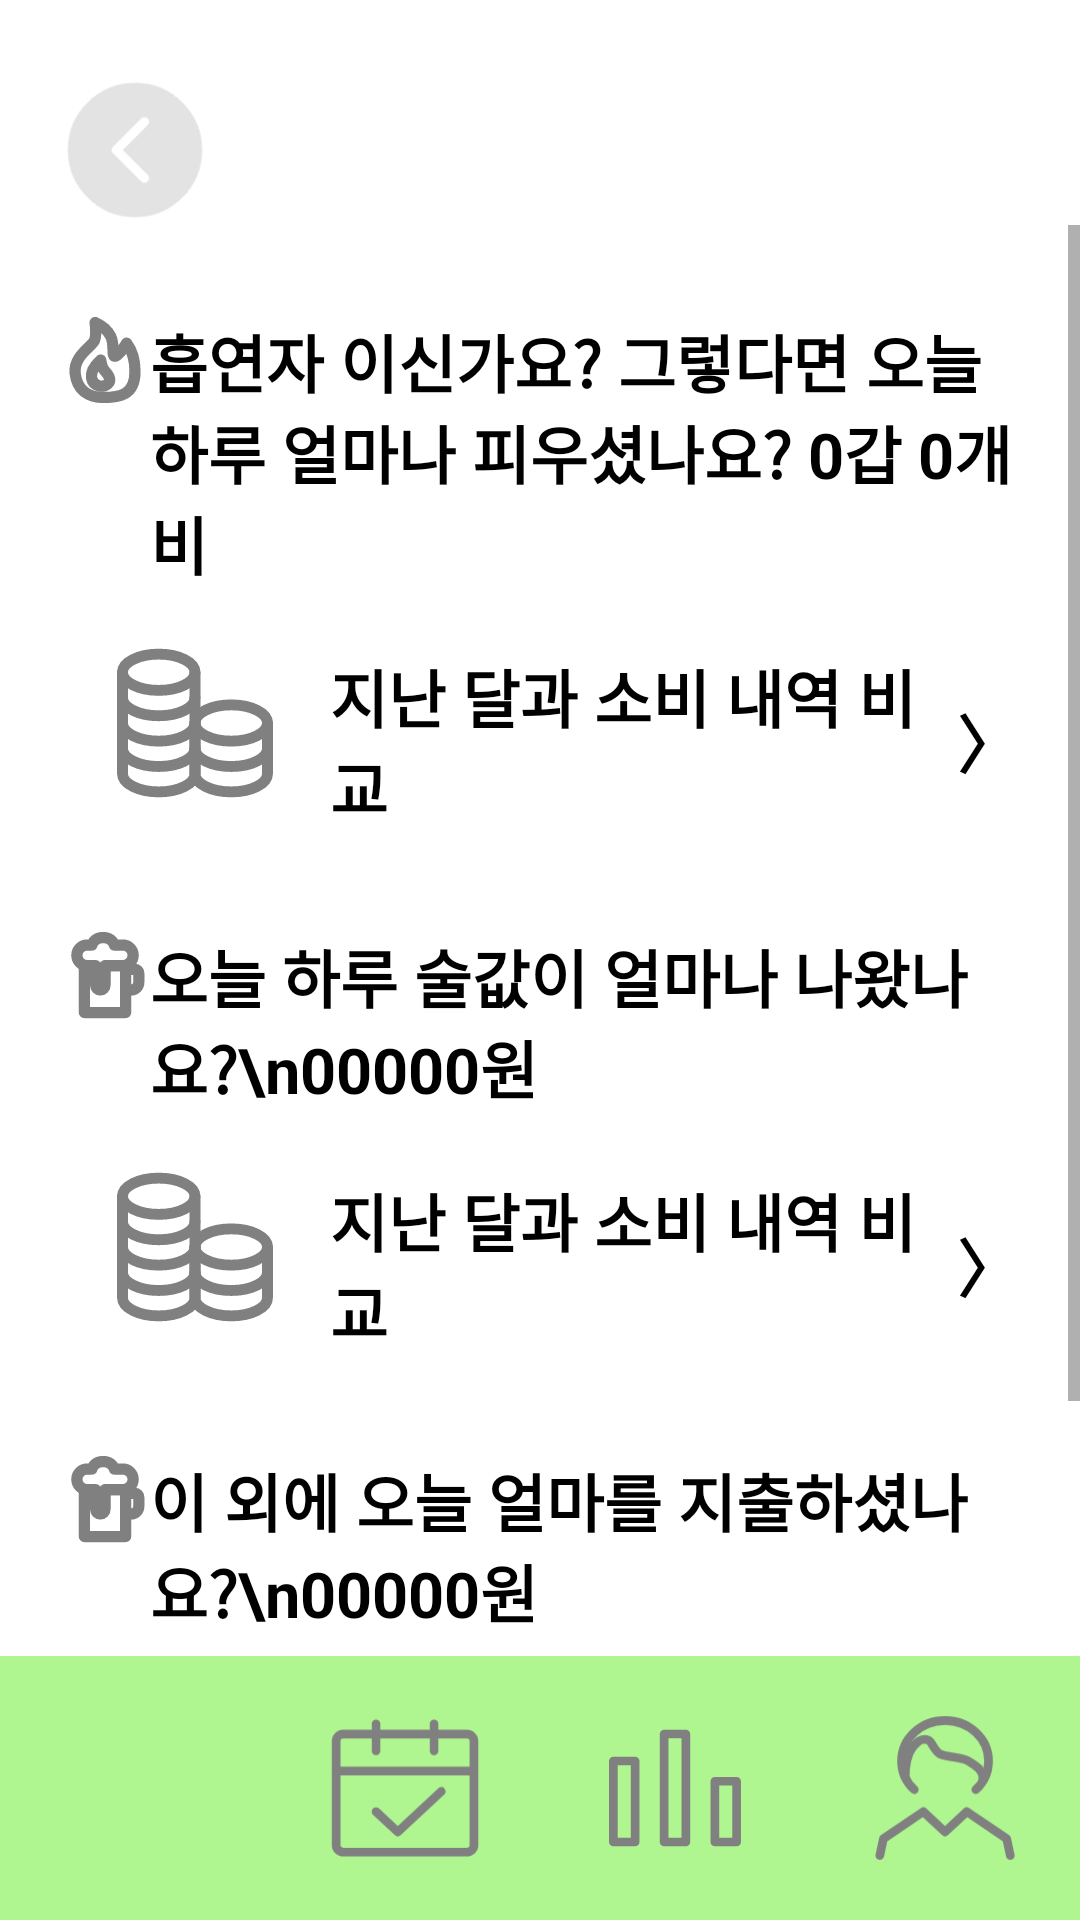

This screen was rendered from an Android layout file. Write that file and the resources it references.
<!-- AndroidManifest.xml: application theme Theme.GodsaengFinal -->
<!-- res/layout/fragment_third.xml -->
<?xml version="1.0" encoding="utf-8"?>
<androidx.constraintlayout.widget.ConstraintLayout xmlns:android="http://schemas.android.com/apk/res/android"
    xmlns:app="http://schemas.android.com/apk/res-auto"
    xmlns:tools="http://schemas.android.com/tools"
    android:layout_width="match_parent"
    android:layout_height="match_parent"
    tools:context=".ui.fragments.DailyGoalFragment">

    <ImageView
        android:id="@+id/button_back"
        android:layout_width="50dp"
        android:layout_height="50dp"
        android:layout_marginTop="25dp"
        android:layout_marginStart="20dp"
        android:src="@mipmap/left_circle"
        app:layout_constraintTop_toTopOf="parent"
        app:layout_constraintStart_toStartOf="parent"/>

    <ScrollView
        android:layout_width="match_parent"
        android:layout_height="0dp"
        app:layout_constraintTop_toBottomOf="@+id/button_back"
        app:layout_constraintBottom_toTopOf="@+id/menu_layout">

        <androidx.constraintlayout.widget.ConstraintLayout
            android:layout_width="match_parent"
            android:layout_height="wrap_content"
            android:layout_marginTop="10dp"
            android:padding="20dp">

            <ImageView
                android:id="@+id/image1"
                android:layout_width="30dp"
                android:layout_height="30dp"
                app:srcCompat="@drawable/ic_fire"
                app:layout_constraintTop_toTopOf="parent"
                app:layout_constraintStart_toStartOf="parent"/>

            <TextView
                android:id="@+id/text1"
                style="@style/TextThird"
                android:text="흡연자 이신가요? 그렇다면 오늘 하루 얼마나 피우셨나요? 0갑 0개비"
                app:layout_constraintTop_toTopOf="parent"
                app:layout_constraintStart_toEndOf="@id/image1"
                app:layout_constraintEnd_toEndOf="parent"/>

            <include android:id="@+id/layout1"
                android:layout_width="match_parent"
                android:layout_height="wrap_content"
                layout="@layout/layout_third"
                app:layout_constraintTop_toBottomOf="@+id/text1"/>

            <ImageView
                android:id="@+id/image2"
                android:layout_width="30dp"
                android:layout_height="30dp"
                android:layout_marginTop="24dp"
                app:srcCompat="@drawable/ic_beer"
                app:layout_constraintTop_toBottomOf="@+id/layout1"
                app:layout_constraintStart_toStartOf="parent"/>

            <TextView
                android:id="@+id/text2"
                style="@style/TextThird"
                android:layout_marginTop="24dp"
                android:text="오늘 하루 술값이 얼마나 나왔나요?\n00000원"
                app:layout_constraintTop_toBottomOf="@+id/layout1"
                app:layout_constraintStart_toEndOf="@id/image2"
                app:layout_constraintEnd_toEndOf="parent"/>

            <include android:id="@+id/layout2"
                android:layout_width="match_parent"
                android:layout_height="wrap_content"
                layout="@layout/layout_third"
                app:layout_constraintTop_toBottomOf="@+id/text2"/>

            <ImageView
                android:id="@+id/image3"
                android:layout_width="30dp"
                android:layout_height="30dp"
                android:layout_marginTop="24dp"
                app:srcCompat="@drawable/ic_beer"
                app:layout_constraintTop_toBottomOf="@+id/layout2"
                app:layout_constraintStart_toStartOf="parent"/>

            <TextView
                android:id="@+id/text3"
                style="@style/TextThird"
                android:layout_marginTop="24dp"
                android:text="이 외에 오늘 얼마를 지출하셨나요?\n00000원"
                app:layout_constraintTop_toBottomOf="@+id/layout2"
                app:layout_constraintStart_toEndOf="@id/image2"
                app:layout_constraintEnd_toEndOf="parent"/>

            <include android:id="@+id/layout3"
                android:layout_width="match_parent"
                android:layout_height="wrap_content"
                layout="@layout/layout_third"
                app:layout_constraintTop_toBottomOf="@+id/text3"/>

        </androidx.constraintlayout.widget.ConstraintLayout>
    </ScrollView>


    <include android:id="@+id/menu_layout"
        layout="@layout/layout_menu"
        android:layout_height="wrap_content"
        android:layout_width="match_parent"
        app:layout_constraintBottom_toBottomOf="parent"/>

</androidx.constraintlayout.widget.ConstraintLayout>
<!-- res/layout/layout_third.xml (included above) -->
<?xml version="1.0" encoding="utf-8"?>
<LinearLayout xmlns:android="http://schemas.android.com/apk/res/android"
    xmlns:app="http://schemas.android.com/apk/res-auto"
    android:layout_width="match_parent"
    android:layout_height="90dp"
    android:orientation="horizontal"
    android:gravity="center">

    <ImageView
        android:layout_width="90dp"
        android:layout_height="90dp"
        android:padding="16dp"
        app:srcCompat="@drawable/ic_fund"/>

    <TextView
        style="@style/TextThird"
        android:layout_width="0dp"
        android:layout_height="wrap_content"
        android:paddingTop="12dp"
        android:layout_weight="1"
        android:text="지난 달과 소비 내역 비교"/>

    <TextView
        style="@style/TextThird"
        android:layout_width="wrap_content"
        android:layout_height="wrap_content"
        android:paddingTop="12dp"
        android:text="〉"/>
</LinearLayout>
<!-- res/layout/layout_menu.xml (included above) -->
<?xml version="1.0" encoding="utf-8"?>
<LinearLayout xmlns:android="http://schemas.android.com/apk/res/android"
    xmlns:app="http://schemas.android.com/apk/res-auto"
    android:layout_width="match_parent"
    android:layout_height="90dp"
    android:background="@color/green"
    android:orientation="horizontal">

    <ImageView
        android:id="@+id/menu1"
        android:layout_width="0dp"
        android:layout_height="match_parent"
        android:padding="16dp"
        android:layout_weight="1"
        app:srcCompat="@drawable/ic_menu1"/>

    <ImageView
        android:id="@+id/menu2"
        android:layout_width="0dp"
        android:layout_height="match_parent"
        android:padding="16dp"
        android:layout_weight="1"
        app:srcCompat="@drawable/ic_menu2"/>

    <ImageView
        android:id="@+id/menu3"
        android:layout_width="0dp"
        android:layout_height="match_parent"
        android:padding="16dp"
        android:layout_weight="1"
        app:srcCompat="@drawable/ic_menu3"/>

    <ImageView
        android:id="@+id/menu4"
        android:layout_width="0dp"
        android:layout_height="match_parent"
        android:padding="16dp"
        android:layout_weight="1"
        app:srcCompat="@drawable/ic_menu4"/>

</LinearLayout>
<!-- resources referenced by this layout -->
<resources>
  <color name="green">#AFF691</color>
  <!-- drawable ic_fire (drawable) -->
  <vector xmlns:android="http://schemas.android.com/apk/res/android"
      android:width="24dp"
      android:height="24dp"
      android:viewportWidth="24"
      android:viewportHeight="24">
    <group>
      <clip-path
          android:pathData="M0,0h24v24h-24z"/>
      <path
          android:pathData="M0,0h24v24h-24z"
          android:fillColor="#FFFFFF"
          android:fillAlpha="0.01"/>
      <path
          android:pathData="M20,15.09C20,11.982 19.254,9.452 17.763,7.5C16.37,9.833 15.337,11 14.665,11C13.657,11 14.665,7.955 13.5,5.646C12.722,4.106 11.344,2.891 9.364,2C9.64,4.218 9.58,5.828 9.186,6.828C8.594,8.328 3.576,10.955 4.029,15.467C4.482,19.98 7.5,22 11.573,22C15.646,22 20,21.505 20,15.09L20,15.09Z"
          android:strokeLineJoin="round"
          android:strokeWidth="3.000000"
          android:fillColor="#00000000"
          android:strokeColor="#808080"/>
      <path
          android:pathData="M8.421,16.806C8.663,18.072 9.625,18.688 10.349,18.887C10.91,19.041 11.882,19.127 12.75,18.353C13.67,17.534 13.304,16.369 11.97,14.929C11.407,14.321 11.035,13.346 10.854,12.004C8.951,13.733 8.141,15.334 8.421,16.806L8.421,16.806Z"
          android:strokeLineJoin="round"
          android:strokeWidth="3.000000"
          android:fillColor="#00000000"
          android:strokeColor="#808080"/>
    </group>
  </vector>
  <!-- drawable ic_menu3 (drawable) -->
  <vector xmlns:android="http://schemas.android.com/apk/res/android"
      android:width="60dp"
      android:height="56dp"
      android:viewportWidth="60"
      android:viewportHeight="56">
    <group>
      <clip-path
          android:pathData="M0,0h60v56h-60z"/>
      <path
          android:pathData="M8.75,18.667h7.5v28h-7.5z"
          android:strokeLineJoin="round"
          android:strokeWidth="3.000000"
          android:fillColor="#00000000"
          android:strokeColor="#808080"/>
      <path
          android:pathData="M26.25,9.333h7.5v37.333h-7.5z"
          android:strokeLineJoin="round"
          android:strokeWidth="3.000000"
          android:fillColor="#00000000"
          android:strokeColor="#808080"/>
      <path
          android:pathData="M43.75,25.667h7.5v21h-7.5z"
          android:strokeLineJoin="round"
          android:strokeWidth="3.000000"
          android:fillColor="#00000000"
          android:strokeColor="#808080"/>
    </group>
  </vector>
  <style name="TextThird">
          <item name="android:layout_width">0dp</item>
          <item name="android:layout_height">wrap_content</item>
          <item name="android:gravity">start</item>
          <item name="android:minHeight">30dp</item>
          <item name="android:textColor">@color/black</item>
          <item name="android:textSize">21dp</item>
          <item name="android:textStyle">bold</item>
      </style>
  <style name="Theme.GodsaengFinal" parent="Theme.MaterialComponents.DayNight.DarkActionBar">
          
          <item name="colorPrimary">@color/purple_500</item>
          <item name="colorPrimaryVariant">@color/purple_700</item>
          <item name="colorOnPrimary">@color/white</item>
          
          <item name="colorSecondary">@color/teal_200</item>
          <item name="colorSecondaryVariant">@color/teal_700</item>
          <item name="colorOnSecondary">@color/black</item>
          
          <item name="android:statusBarColor">@color/white</item>
        
          
      </style>
  <color name="black">#FF000000</color>
  <color name="purple_500">#FF6200EE</color>
  <color name="purple_700">#FF3700B3</color>
  <color name="white">#FFFFFFFF</color>
  <color name="teal_200">#FF03DAC5</color>
  <color name="teal_700">#FF018786</color>
</resources>
